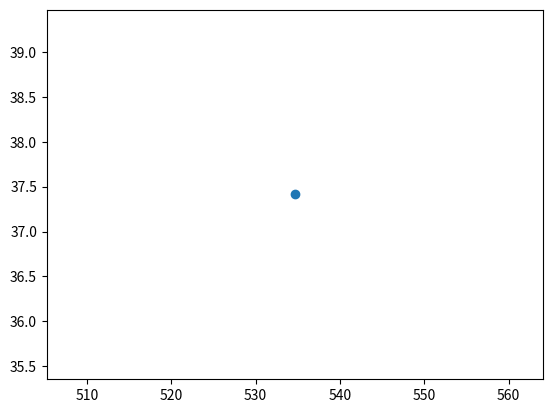
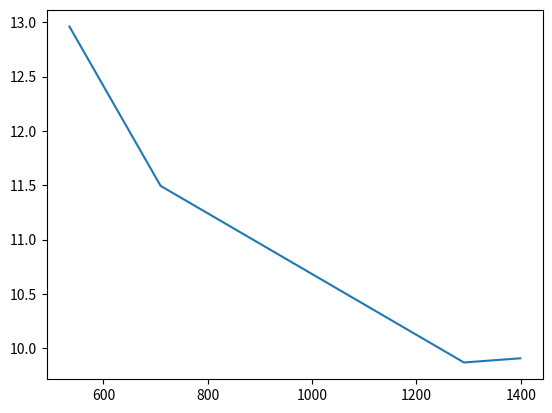

Here is the Python script that generated these plots, in order:
import numpy
import matplotlib.pyplot as plt

def efficiency_graph(r,d,A_0,decay_const,t,A_out,E):
    A_t=numpy.zeros(len(A_0))
    A_in=numpy.zeros(len(A_0))
    efficiency=numpy.zeros(len(A_0))
    for i in range(0,len(A_0)):
        A_t[i]=A_0[i]*numpy.exp(-decay_const[i]*t[i])
        A_in[i]=r**2/(4*d**2)*A_t[i]
        efficiency[i]=A_out[i]/A_in[i]*100
    print(A_in)
    print(efficiency)
    plt.figure(1)
    plt.scatter(E,efficiency)
    plt.savefig("efficiency.png", bbox_inches="tight")

def resolution_graph(delta_E,E_0):
    resolution=numpy.zeros(len(delta_E))
    for i in range(0,len(delta_E)):
        resolution[i]=delta_E[i]/E_0[i]*100
    print(resolution)
    plt.figure(2)
    plt.plot(E_0,resolution)
    plt.savefig("resolution.png",bbox_inches="tight")

delta_E=[567.17-497.87,747.87-666.32,1350.76-1223.36,138.60] #FWHM of the energy peak
E_0=[534.65,709.49,1291.05,1399.08] #Energy at centre of peak
resolution_graph(delta_E,E_0)

r=59.2/2
d=83+3.956+9.28-27.85
A_0=[379369.2] #Activity of source from source table in Bq (Not sure if current value is correct for Na22 source)
decay_const=[0.267] #In years^-1
t=[9.67] #Time since purchase in years
counts=[2810000]#,3208880,534003] #Number of counts over whole peak
running_time=[5589.04]#,4651.94,5589.04,244860.88] #In seconds
A_out=[0]#,0,0,0]
for i in range (0,len(counts)):
    A_out[i]=counts[i]/running_time[i]
E=[534.65]#,709.49,1291.05,1399.08] #Energy at centre of peak
efficiency_graph(r,d,A_0,decay_const,t,A_out,E)
